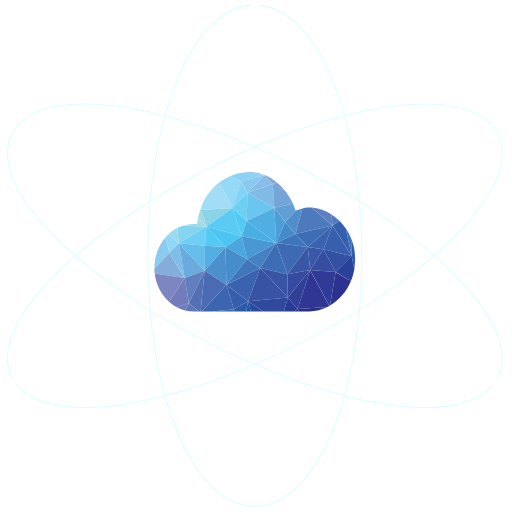
t = 0.00 s
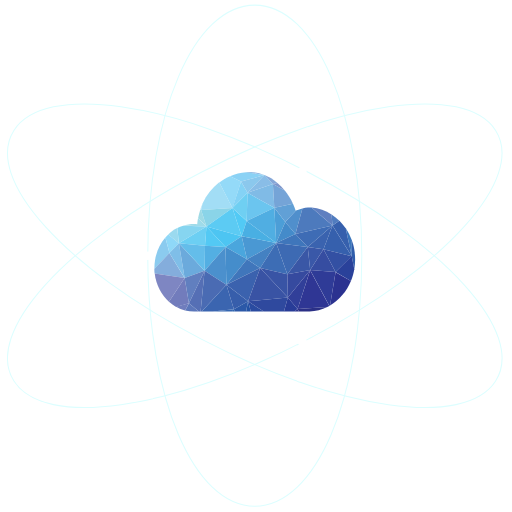
t = 0.75 s
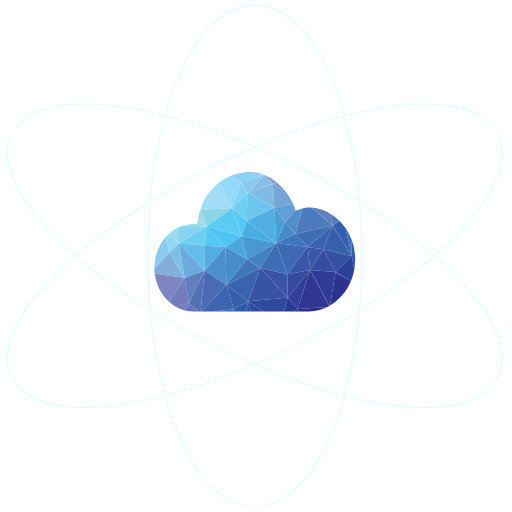
t = 1.50 s
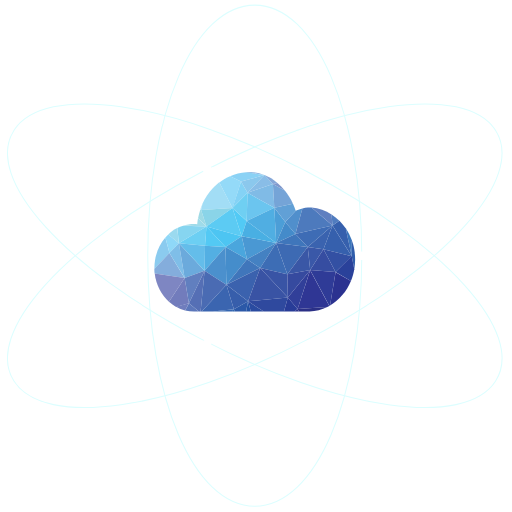
t = 2.25 s

The animated SVG that drew these frames (rendered in a browser with its animation timeline set to each time). Animation: 3 SMIL elements (animateMotion=3); one cycle of 3.00 s, repeats indefinitely.

<?xml version="1.0" encoding="utf-8"?>

<svg version="1.1" id="Calque_1" xmlns="http://www.w3.org/2000/svg" xmlns:xlink="http://www.w3.org/1999/xlink" x="0px" y="0px" viewBox="0 0 500 500" style="enable-background:new 0 0 500 500;" xml:space="preserve">
    <style type="text/css">
        .st0{fill:#C1E7F1;}
        .st1{fill:#C2E8F7;}
        .st2{fill:#A2DDF5;}
        .st3{fill:#94DAF8;}
        .st4{fill:#8BD2F5;}
        .st5{fill:#88B4E0;}
        .st6{fill:#84D2F5;}
        .st7{fill:#8BC8ED;}
        .st8{fill:#89BDE7;}
        .st9{fill:#85A7D8;}
        .st10{fill:#80BBE6;}
        .st11{fill:#75A4D7;}
        .st12{fill:#7F98CD;}
        .st13{fill:#9FDBE9;}
        .st14{fill:#9FDAE5;}
        .st15{fill:#8AD4E8;}
        .st16{fill:#5CCBF3;}
        .st17{fill:#52CAF5;}
        .st18{fill:#6FCFF2;}
        .st19{fill:#6BC5EF;}
        .st20{fill:#50AEE2;}
        .st21{fill:#4C9ED7;}
        .st22{fill:#61A0D6;}
        .st23{fill:#508FCC;}
        .st24{fill:#4D7ABD;}
        .st25{fill:#5F7FC0;}
        .st26{fill:#507CBF;}
        .st27{fill:#3A75BB;}
        .st28{fill:#305DAB;}
        .st29{fill:#8BCBEF;}
        .st30{fill:#8FD8F8;}
        .st31{fill:#9BDAEF;}
        .st32{fill:#86D5F0;}
        .st33{fill:#6CCFF3;}
        .st34{fill:#53C9F4;}
        .st35{fill:#4DC5F2;}
        .st36{fill:#4AA6DD;}
        .st37{fill:#4A98D3;}
        .st38{fill:#49AFE3;}
        .st39{fill:#448BCA;}
        .st40{fill:#3F76BB;}
        .st41{fill:#3E6CB5;}
        .st42{fill:#3A63AF;}
        .st43{fill:#3660AD;}
        .st44{fill:#ffffff;}
        .st45{fill:#84ADDC;}
        .st46{fill:#7FBEE8;}
        .st47{fill:#6BAADC;}
        .st48{fill:#64BDEA;}
        .st49{fill:#53AFE3;}
        .st50{fill:#4B90CD;}
        .st51{fill:#458DCB;}
        .st52{fill:#4076BB;}
        .st53{fill:#4481C2;}
        .st54{fill:#3D6DB5;}
        .st55{fill:#3D6AB3;}
        .st56{fill:#3A57A6;}
        .st57{fill:#3A58A8;}
        .st58{fill:#364DA1;}
        .st59{fill:#3350A3;}
        .st60{fill:#2A419A;}
        .st61{fill:#7E86C2;}
        .st62{fill:#727CBC;}
        .st63{fill:#617FBF;}
        .st64{fill:#556FB5;}
        .st65{fill:#4A6BB3;}
        .st66{fill:#3B65B0;}
        .st67{fill:#375EAB;}
        .st68{fill:#3B62AE;}
        .st69{fill:#3953A4;}
        .st70{fill:#3954A5;}
        .st71{fill:#364A9F;}
        .st72{fill:#313F99;}
        .st73{fill:#2F3694;}
        .st74{fill:#2F3B97;}
        .st75{fill:#2B3290;}
        .st76{fill:#707DBD;}
        .st77{fill:#5C77BA;}
        .st78{fill:#3466B1;}
        .st79{fill:#225FAC;}
        .st80{fill:#2C59A8;}
        .st81{fill:#2352A4;}
        .st82{fill:#2A4BA0;}
        .st83{fill:#2F499E;}
        .st84{fill:#283C97;}
        .st85{fill:#2B348E;}
        .st86{fill:#2B3086;}
        .st87{fill:none;stroke:#dcfeff;stroke-width:1;stroke-linejoin:round;stroke-miterlimit:10;}
        .st88{enable-background:new    ;}
        .st89{fill:none;stroke:#ED2224;stroke-width:0.2;stroke-linejoin:round;stroke-miterlimit:10;}
        .st90{fill:#010101;}
        .st91{font-family:'Tahoma';}
        .st92{font-size:54.3767px;}
    </style>
    <g id="XMLID_404_">
        <g id="cloud_1_">
            <g id="cloud_3_">
                <g id="color_2_">
                    <path id="XMLID_509_" class="st0" d="M195.7,204.2c-0.1,0.3-0.2,0.5-0.3,0.8l0.9,0.2L195.7,204.2z"/>
                    <path id="XMLID_508_" class="st1" d="M197.8,198.8c-0.8,1.7-1.5,3.5-2.1,5.3l0.7,1L197.8,198.8z"/>
                    <path id="XMLID_507_" class="st2" d="M227,203.2l-12.9-25.1c-6.9,5.3-12.5,12.4-16.3,20.7l-1.5,6.3L227,203.2z"/>
                    <path id="XMLID_506_" class="st3" d="M235.4,177.3l-10.7-5.3c-3.7,1.6-7.3,3.7-10.5,6.2l12.9,25.1L235.4,177.3z"/>
                    <path id="XMLID_505_" class="st4" d="M258.3,171c0,0-0.1,0-0.1,0l-17.7-2.8c-5.6,0.3-10.9,1.6-15.8,3.8l10.7,5.3L258.3,171z"/>
                    <path id="XMLID_504_" class="st5" d="M243.3,168c-0.9,0-1.9,0-2.8,0.1l17.7,2.8C253.4,169,248.4,168,243.3,168z"/>
                    <polygon id="XMLID_503_" class="st6" points="235.4,177.3 227,203.2 241.7,188.3 				"/>
                    <path id="XMLID_502_" class="st7" d="M241.7,188.3l16.6-17.3c0,0,0,0,0,0l-22.9,6.3L241.7,188.3z"/>
                    <path id="XMLID_501_" class="st8" d="M266.5,179.7l-8.1-8.7c0,0-0.1,0-0.1,0l-16.6,17.3L266.5,179.7z"/>
                    <path id="XMLID_500_" class="st9" d="M270.9,178.7c-3.9-3.3-8.1-5.9-12.5-7.7l8.1,8.7L270.9,178.7z"/>
                    <polygon id="XMLID_499_" class="st10" points="266.5,179.7 241.7,188.3 267.9,202.9 				"/>
                    <path id="XMLID_498_" class="st11" d="M267.9,202.9l18.2-3.9c-2.2-4.8-4.9-9.1-8-12.9l-11.6-6.4L267.9,202.9z"/>
                    <path id="XMLID_497_" class="st12" d="M278.1,186.1c-2.2-2.8-4.6-5.3-7.2-7.4l-4.4,1L278.1,186.1z"/>
                    <path id="XMLID_496_" class="st13" d="M193.4,212.8c-0.4,2-0.6,4-0.8,6.1c-1.1-0.1-2.1-0.2-3.1-0.2c-3.7,0-7.3,0.6-10.7,1.6l22.7,0.8L193.4,212.8z"/>
                    <path id="XMLID_495_" class="st14" d="M196.4,205.2l-0.9-0.2c-0.8,2.5-1.5,5.1-2,7.8l8.1,8.4L196.4,205.2z"/>
                    <polygon id="XMLID_494_" class="st15" points="196.4,205.2 201.6,221.2 227,203.2 				"/>
                    <polygon id="XMLID_493_" class="st16" points="227,203.2 201.6,221.2 236,230.6 				"/>
                    <polygon id="XMLID_492_" class="st17" points="240.9,215.7 227,203.2 236,230.6 				"/>
                    <polygon id="XMLID_491_" class="st18" points="241.7,188.3 227,203.2 240.9,215.7 				"/>
                    <polygon id="XMLID_490_" class="st19" points="267.9,202.9 241.7,188.3 240.9,215.7 				"/>
                    <polygon id="XMLID_489_" class="st20" points="269.7,237.4 267.9,202.9 240.9,215.7 				"/>
                    <polygon id="XMLID_488_" class="st21" points="278.6,216.7 267.9,202.9 269.7,237.4 				"/>
                    <path id="XMLID_487_" class="st22" d="M278.6,216.7l10.2-11c-0.8-2.3-1.7-4.5-2.7-6.7l-18.2,3.9L278.6,216.7z"/>
                    <path id="XMLID_486_" class="st23" d="M288.5,228.4l6.8-24.9c-1.6,0.5-3.1,1-4.6,1.6c-0.7,0.2-1.3,0.5-1.9,0.7c0,0,0,0,0,0l-10.2,11L288.5,228.4z"/>
                    <path id="XMLID_485_" class="st24" d="M324.7,220.2l-20.5-17.5c-1.2-0.1-2.3-0.1-3.5-0.1c-1.6,0-3.5,0.4-5.4,1l-6.8,24.9L324.7,220.2z"/>
                    <path id="XMLID_484_" class="st25" d="M323.8,209.4c-5.9-3.8-12.5-6.1-19.6-6.7l20.5,17.5L323.8,209.4z"/>
                    <path id="XMLID_483_" class="st26" d="M331.4,215.5c-2.3-2.3-4.9-4.3-7.6-6.1l0.9,10.8L331.4,215.5z"/>
                    <path id="XMLID_482_" class="st27" d="M343.6,234.7c-1.5-4.2-3.6-8.2-6-11.8l5.9,27.3L343.6,234.7z"/>
                    <path id="XMLID_481_" class="st28" d="M346,263c0.5-3.1,0.8-6.3,0.8-9.6c0-6.6-1.1-12.9-3.2-18.7l-0.1,15.5L346,263z"/>
                    <path id="XMLID_480_" class="st29" d="M161.5,232c-6.6,7.7-10.7,18.1-10.7,29.5c0,0.4,0,0.7,0,1.1l14.7-15.6L161.5,232z"/>
                    <path id="XMLID_479_" class="st30" d="M174.7,237.5l-10.3-8.6c-1,1-2,2-2.9,3.1l4,15L174.7,237.5z"/>
                    <path id="XMLID_478_" class="st31" d="M173.1,222.7c-3.2,1.6-6.1,3.7-8.8,6.2l10.3,8.6L173.1,222.7z"/>
                    <path id="XMLID_477_" class="st32" d="M201.6,221.2l-22.7-0.8c-2,0.6-3.9,1.4-5.7,2.3l1.5,14.8L201.6,221.2z"/>
                    <polygon id="XMLID_476_" class="st33" points="201.6,221.2 174.7,237.5 200.2,240.1 				"/>
                    <polygon id="XMLID_475_" class="st34" points="220.2,241.1 201.6,221.2 200.2,240.1 				"/>
                    <polygon id="XMLID_474_" class="st35" points="236,230.6 201.6,221.2 220.2,241.1 				"/>
                    <polygon id="XMLID_473_" class="st36" points="220.2,241.1 241.2,253.2 236,230.6 				"/>
                    <polygon id="XMLID_472_" class="st37" points="236,230.6 241.2,253.2 269.7,237.4 				"/>
                    <polygon id="XMLID_471_" class="st38" points="240.9,215.7 236,230.6 269.7,237.4 				"/>
                    <polygon id="XMLID_470_" class="st39" points="288.5,228.4 278.6,216.7 269.7,237.4 				"/>
                    <polygon id="XMLID_469_" class="st40" points="300.5,241.1 288.5,228.4 269.7,237.4 				"/>
                    <polygon id="XMLID_468_" class="st41" points="324.7,220.2 288.5,228.4 300.5,241.1 				"/>
                    <polygon id="XMLID_467_" class="st42" points="315.9,243.3 324.7,220.2 300.5,241.1 				"/>
                    <polygon id="XMLID_466_" class="st43" points="343.5,250.2 324.7,220.2 315.9,243.3 				"/>
                    <path id="XMLID_465_" class="st43" d="M343.5,250.2l-5.9-27.3c-1.8-2.7-3.9-5.1-6.1-7.4l-6.7,4.7L343.5,250.2z"/>
                    <path id="XMLID_464_" class="st45" d="M165.4,247l-14.7,15.6c0,1.5,0.1,3,0.3,4.5l29.2,4.3L165.4,247z"/>
                    <polygon id="XMLID_463_" class="st46" points="165.4,247 180.3,271.5 174.7,237.5 				"/>
                    <polygon id="XMLID_462_" class="st47" points="180.3,271.5 199.8,264.5 174.7,237.5 				"/>
                    <polygon id="XMLID_461_" class="st48" points="174.7,237.5 199.8,264.5 200.2,240.1 				"/>
                    <polygon id="XMLID_460_" class="st49" points="200.2,240.1 199.8,264.5 220.2,241.1 				"/>
                    <polygon id="XMLID_459_" class="st50" points="199.8,264.5 221.1,278 220.2,241.1 				"/>
                    <polygon id="XMLID_458_" class="st51" points="220.2,241.1 221.1,278 241.2,253.2 				"/>
                    <polygon id="XMLID_457_" class="st52" points="241.2,253.2 221.1,278 254.1,261.7 				"/>
                    <polygon id="XMLID_456_" class="st53" points="241.2,253.2 254.1,261.7 269.7,237.4 				"/>
                    <polygon id="XMLID_455_" class="st54" points="269.7,237.4 254.1,261.7 280.6,267.9 				"/>
                    <polygon id="XMLID_454_" class="st55" points="300.5,241.1 269.7,237.4 280.6,267.9 				"/>
                    <polygon id="XMLID_453_" class="st56" points="280.6,267.9 302.9,263.7 300.5,241.1 				"/>
                    <polygon id="XMLID_452_" class="st57" points="300.5,241.1 302.9,263.7 315.9,243.3 				"/>
                    <polygon id="XMLID_451_" class="st58" points="302.9,263.7 327.7,265.7 315.9,243.3 				"/>
                    <polygon id="XMLID_450_" class="st59" points="327.7,265.7 343.5,250.2 315.9,243.3 				"/>
                    <path id="XMLID_449_" class="st60" d="M327.7,265.7l15,8.7c1.5-3.6,2.6-7.5,3.3-11.5l-2.5-12.8L327.7,265.7z"/>
                    <path id="XMLID_448_" class="st61" d="M151.1,267.1c1.3,11,6.4,20.7,13.9,27.5l15.3-23.1L151.1,267.1z"/>
                    <path id="XMLID_438_" class="st62" d="M180.3,271.5l-15.3,23.1c2.2,1.9,4.5,3.6,7,5.1l12.5-3.5L180.3,271.5z"/>
                    <polygon id="XMLID_437_" class="st63" points="184.5,296.1 199.8,264.5 180.3,271.5 				"/>
                    <polygon id="XMLID_436_" class="st64" points="184.5,296.1 194.2,304.3 195.9,304.3 199.8,264.5 				"/>
                    <polygon id="XMLID_435_" class="st65" points="199.8,264.5 195.9,304.3 197,304.3 221.1,278 				"/>
                    <polygon id="XMLID_434_" class="st66" points="221.1,278 197,304.3 207.8,304.3 228.4,302 				"/>
                    <polygon id="XMLID_433_" class="st67" points="221.1,278 228.4,302 242.3,294.2 				"/>
                    <polygon id="XMLID_432_" class="st68" points="254.1,261.7 221.1,278 242.3,294.2 				"/>
                    <polygon id="XMLID_431_" class="st69" points="242.3,294.2 281.1,290.6 254.1,261.7 				"/>
                    <polygon id="XMLID_430_" class="st70" points="254.1,261.7 281.1,290.6 280.6,267.9 				"/>
                    <polygon id="XMLID_420_" class="st71" points="281.1,290.6 302.9,263.7 280.6,267.9 				"/>
                    <polygon id="XMLID_419_" class="st72" points="290.6,301.8 302.9,263.7 281.1,290.6 				"/>
                    <path id="XMLID_418_" class="st73" d="M290.6,301.8l29-2c0.7-0.3,1.3-0.7,2-1l-18.7-35L290.6,301.8z"/>
                    <path id="XMLID_417_" class="st74" d="M302.9,263.7l18.7,35c0.2-0.1,0.5-0.3,0.7-0.4l5.4-32.6L302.9,263.7z"/>
                    <path id="XMLID_416_" class="st75" d="M322.3,298.3c9-5.2,16.2-13.6,20.4-23.8l-15-8.7L322.3,298.3z"/>
                    <path id="XMLID_415_" class="st76" d="M171.9,299.6c2.8,1.6,5.8,2.8,8.9,3.6l3.6-7.1L171.9,299.6z"/>
                    <path id="XMLID_414_" class="st77" d="M180.8,303.2c2.8,0.7,5.7,1.1,8.7,1.1h4.7l-9.7-8.2L180.8,303.2z"/>
                    <polygon id="XMLID_413_" class="st78" points="228.4,302 207.8,304.3 226.8,304.3 				"/>
                    <polygon id="XMLID_412_" class="st79" points="226.8,304.3 229.1,304.3 228.4,302 				"/>
                    <polygon id="XMLID_411_" class="st80" points="228.4,302 229.1,304.3 240.3,304.3 242.3,294.2 				"/>
                    <polygon id="XMLID_410_" class="st81" points="240.3,304.3 244.9,304.3 242.3,294.2 				"/>
                    <polygon id="XMLID_409_" class="st82" points="244.9,304.3 257.5,304.3 242.3,294.2 				"/>
                    <polygon id="XMLID_408_" class="st83" points="242.3,294.2 257.5,304.3 277.3,304.3 281.1,290.6 				"/>
                    <polygon id="XMLID_407_" class="st84" points="281.1,290.6 277.3,304.3 287.6,304.3 290.6,301.8 				"/>
                    <polygon id="XMLID_406_" class="st85" points="287.6,304.3 292,304.3 290.6,301.8 				"/>
                    <path id="XMLID_405_" class="st86" d="M292,304.3h1.5h7.2h1.6v-0.1c6.2-0.2,12-1.8,17.3-4.4l-29,2L292,304.3z"/>
                </g>
            </g>
        </g>
        <g id="XMLID_391_">
            <path id="XMLID_392_" class="st87" d="M248.8,5c-59.5,0-104.5,105.2-104.5,244.7c0,139.5,44.9,244.7,104.5,244.7s104.5-105.2,104.5-244.7C353.2,110.2,308.3,5,248.8,5z"/>
            <path id="XMLID_393_" class="st87" d="M13.6,127.4c-29.8,46.5,48.9,134.1,183,203.8C330.6,401,454.2,418.6,484,372.1c29.8-46.5-48.9-134.1-183-203.9C166.9,98.5,43.3,80.9,13.6,127.4z"/>
            <path id="XMLID_394_" class="st87" d="M13.6,372.1C43.4,418.6,166.9,401,301,331.2c134.1-69.7,212.7-157.4,183-203.8c-29.8-46.5-153.3-28.9-287.4,40.8C62.5,238-16.2,325.6,13.6,372.1z"/>
            <ellipse id="XMLID_396_" class="st44" cx="" cy="" rx="4.5" ry="4.1">
                <animateMotion path="M13.6,372.1C43.4,418.6,166.9,401,301,331.2c134.1-69.7,212.7-157.4,183-203.8c-29.8-46.5-153.3-28.9-287.4,40.8C62.5,238-16.2,325.6,13.6,372.1z" dur = "3s" repeatCount = "indefinite" />
            </ellipse>
            <ellipse id="XMLID_398_" class="st44" cx="" cy="" rx="4.5" ry="4.1">
                <animateMotion path="M483.7,373.6c29.8-46.5-48.9-134.1-183-203.8C166.7,100,43.1,82.4,13.3,128.9c-29.8,46.5,48.9,134.1,183,203.9C330.4,402.5,453.9,420.1,483.7,373.6z" dur = "3s" repeatCount = "indefinite"  />
            </ellipse>
            <ellipse id="XMLID_400_" class="st44" cx="" cy="" rx="4.5" ry="4.1">
                <animateMotion path="M248.8,5c-59.5,0-104.5,105.2-104.5,244.7c0,139.5,44.9,244.7,104.5,244.7s104.5-105.2,104.5-244.7C353.2,110.2,308.3,5,248.8,5z" dur = "3s" repeatCount = "indefinite" />
            </ellipse>
        </g>                  
    </g>
</svg>
